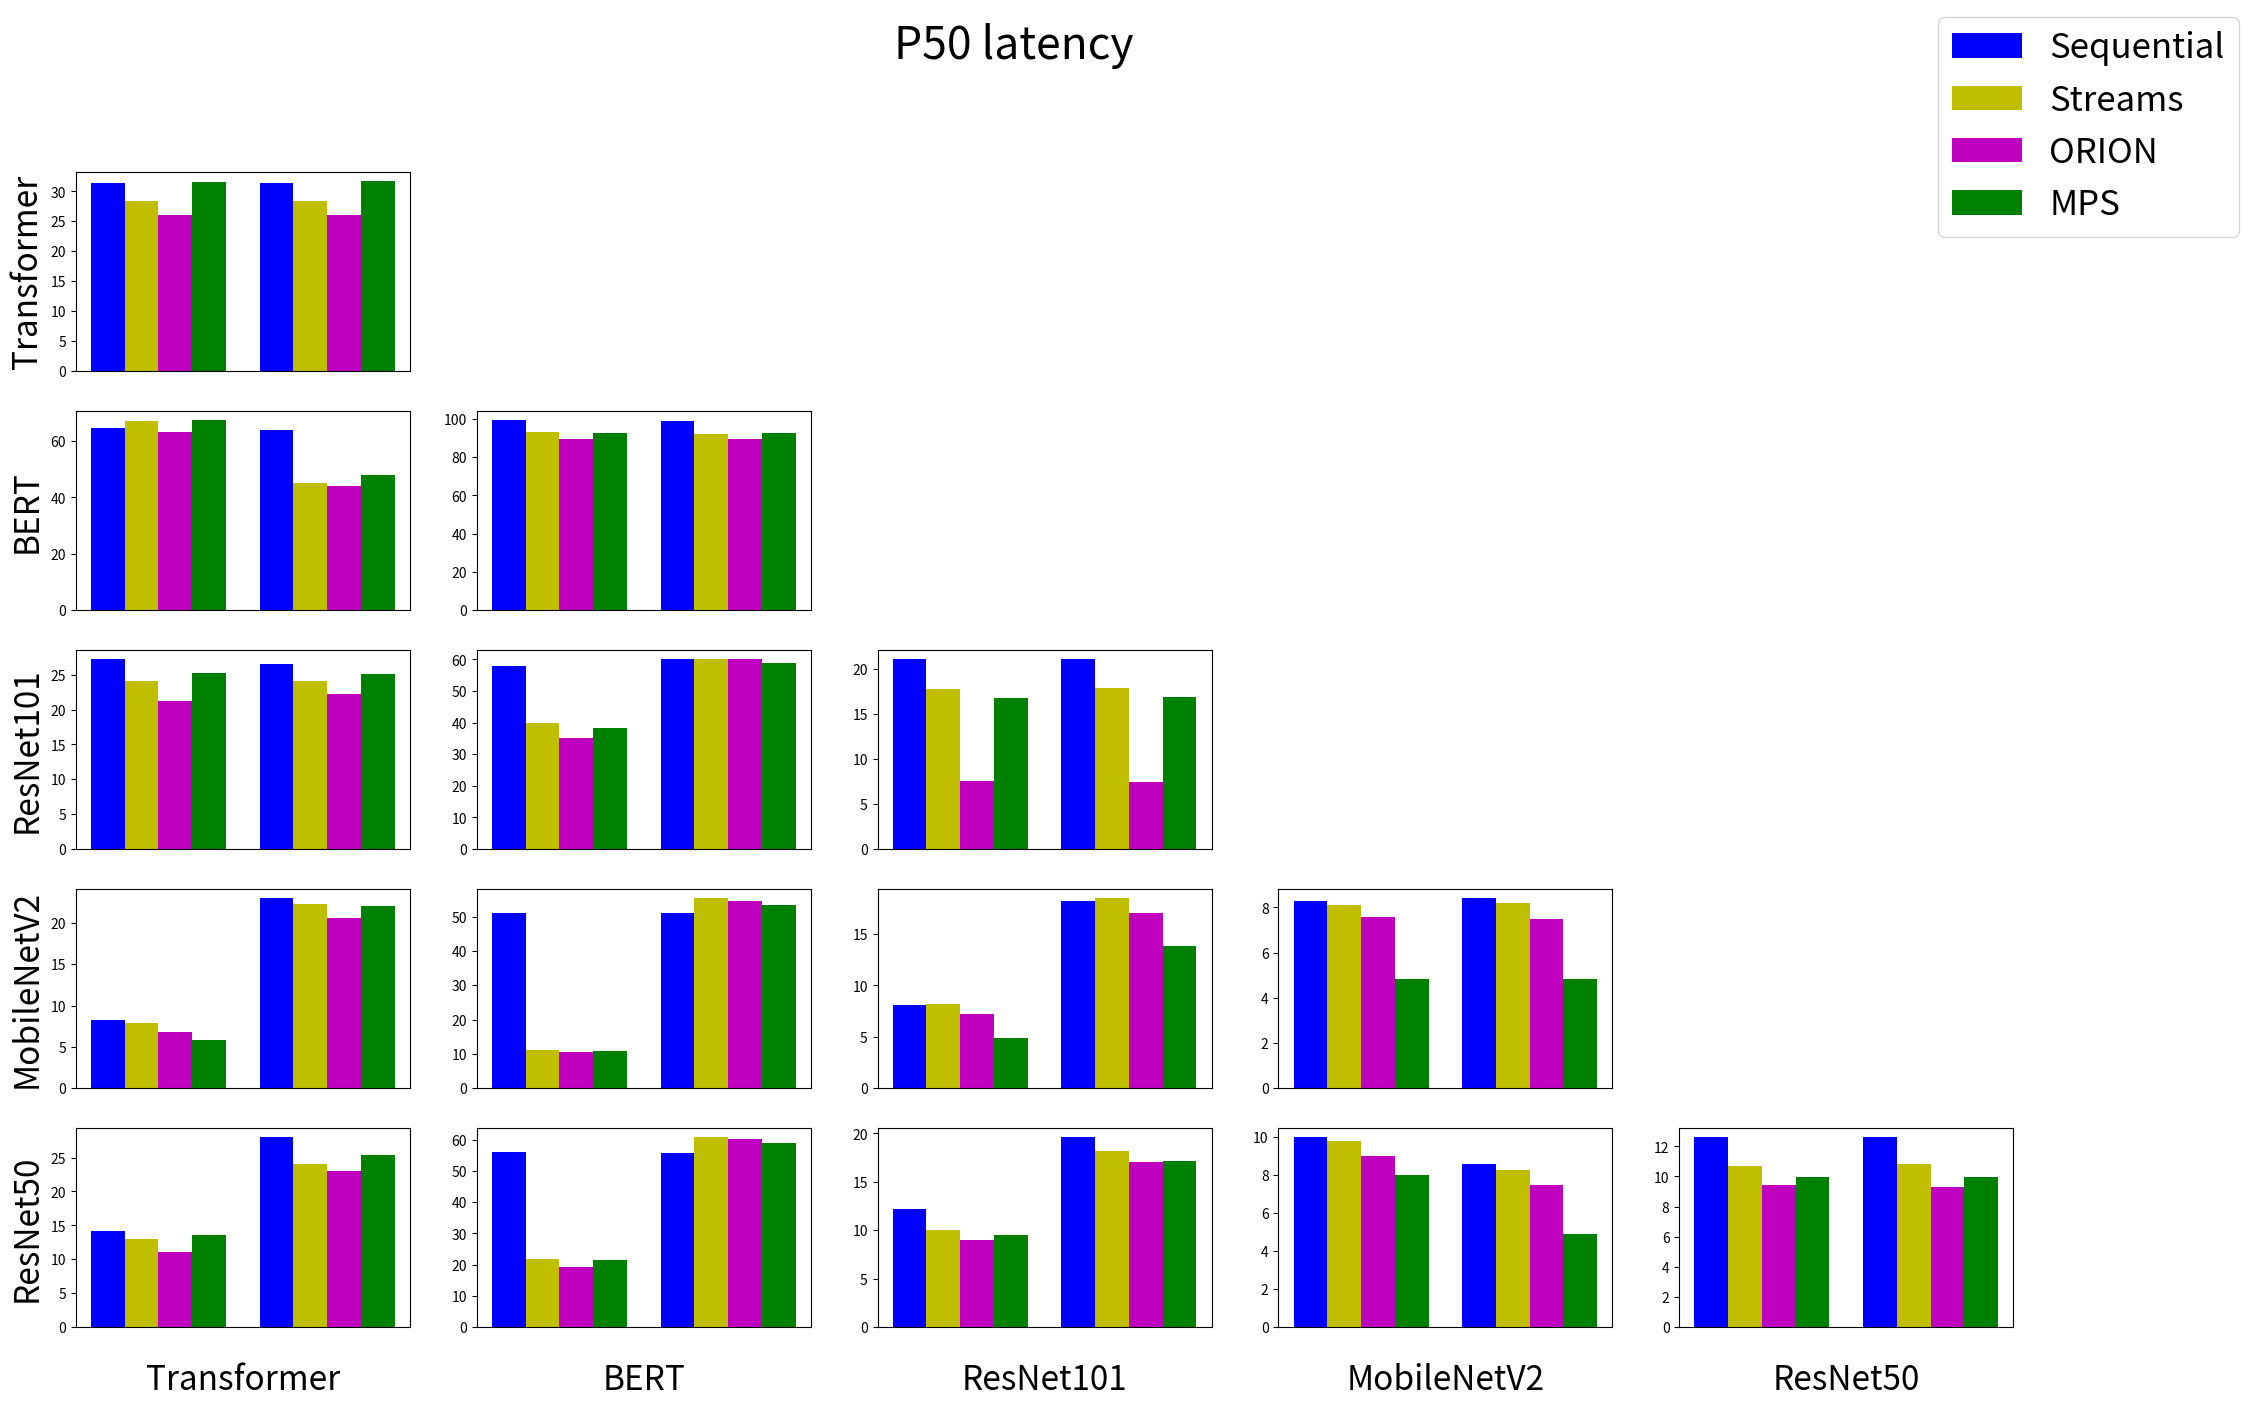

Write the Python code that produced this figure.
# %%
import matplotlib.pyplot as plt
import numpy as np

model2id = {
    'ResNet50': 0,
    'MobileNetV2': 1,
    'ResNet101': 2,
    'BERT': 3,
    'Transformer': 4
}

id2model = ['ResNet50', 'MobileNetV2', 'ResNet101', 'BERT', 'Transformer']

p50_data = {
    ('ResNet50', 'ResNet50'): {
        'Sequential': [12.6, 12.6],
        'Streams': [10.7, 10.8],
        'ORION': [9.4, 9.3],
        'MPS': [9.94, 9.94]
    },
    ('ResNet50', 'MobileNetV2'): {
        'Sequential': [10.0, 8.6],
        'Streams': [9.8, 8.3],
        'ORION': [9, 7.5],
        'MPS': [8.01, 4.91]
    },
    ('ResNet50', 'ResNet101'): {
        'Sequential': [12.2, 19.6],
        'Streams': [10, 18.2],
        'ORION': [9, 17],
        'MPS': [9.51, 17.15]
    },
    ('ResNet50', 'BERT'): {
        'Sequential': [56.1, 55.9],
        'Streams': [21.9, 60.8],
        'ORION': [19.2, 60.3],
        'MPS': [21.45, 59.11]
    },
    ('ResNet50', 'Transformer'): {
        'Sequential': [14.2, 28],
        'Streams': [13, 24],
        'ORION': [11, 23],
        'MPS': [13.62, 25.44]
    },
    ('MobileNetV2', 'MobileNetV2'): {
        'Sequential': [8.3, 8.4],
        'Streams': [8.1, 8.2],
        'ORION': [7.56, 7.5],
        'MPS': [4.84, 4.84]
    },
    ('MobileNetV2', 'ResNet101'): {
        'Sequential': [8.1, 18.2],
        'Streams': [8.2, 18.5],
        'ORION': [7.22, 17.1],
        'MPS': [4.91, 13.86]
    },
    ('MobileNetV2', 'BERT'): {
        'Sequential': [51, 51],
        'Streams': [11.1, 55.4],
        'ORION': [10.4, 54.6],
        'MPS': [10.68, 53.59]
    },
    ('MobileNetV2', 'Transformer'): {
        'Sequential': [8.2, 23],
        'Streams': [7.9, 22.3],
        'ORION': [6.77, 20.66],
        'MPS': [5.86, 22.05]
    },
    ('ResNet101', 'ResNet101'): {
        'Sequential': [21.1, 21.1],
        'Streams': [17.8, 17.9],
        'ORION': [7.56, 7.5],
        'MPS': [16.85, 16.96]
    },
    ('ResNet101', 'BERT'): {
        'Sequential': [58, 60],
        'Streams': [40, 60],
        'ORION': [35, 60],
        'MPS': [38.2, 58.82]
    },
    ('ResNet101', 'Transformer'): {
        'Sequential': [27.2, 26.5],
        'Streams': [24.1, 24.1],
        'ORION': [21.2, 22.2],
        'MPS': [25.18, 25.16]
    },
    ('BERT', 'BERT'): {
        'Sequential': [99.3, 99.1],
        'Streams': [93.2, 92.3],
        'ORION': [89.7, 89.8],
        'MPS': [92.48, 92.48]
    },
    ('BERT', 'Transformer'): {
        'Sequential': [64.5, 63.8],
        'Streams': [67, 45],
        'ORION': [63.1, 44],
        'MPS': [67.32, 47.91]
    },
    ('Transformer', 'Transformer'): {
        'Sequential': [31.4, 31.4],
        'Streams': [28.4, 28.4],
        'ORION': [26.1, 26.1],
        'MPS': [31.62, 31.65]
    },
}

# %%
transpose = True
num_models = len(id2model)
grid_label_size = 24
xlabel_size = 16
width = 0.2  # the width of the bars
fig, axes = plt.subplots(figsize=(25, 15), ncols=5, nrows=5)
x = np.arange(2)
ymax = 120
color_map = {
    'Sequential': 'b',
    'Streams': 'y',
    'ORION': 'm',
    'MPS': 'g'
}
for i in range(num_models):
    for j in range(num_models):
        ax  = axes[num_models - 1 - i, num_models - 1 - j]
        if i > j:
            ax.axis('off')
        else:
            sub_data = p50_data[(id2model[i], id2model[j])]
            for key_id, key in enumerate(sub_data.keys()):
                offset = width * (key_id-2)
                rects = ax.bar(x + offset, sub_data[key], width, label=key, color=color_map[key])
                # ax.bar_label(rects, padding=1)
                # ax.set_xticks(ticks=[0, 1], labels=[id2model[i], id2model[j]])
                ax.tick_params(
                    axis='x',  # changes apply to the x-axis
                    which='both',  # both major and minor ticks are affected
                    bottom=False,  # ticks along the bottom edge are off
                    top=False,  # ticks along the top edge are off
                    labelbottom=False)  # labels along the bottom edge are off


for ax, col in zip(axes[num_models - 1], id2model[::-1]):
    ax.set_title(col, y=-0.2,pad=-16, fontsize=grid_label_size)

for ax, row in zip(axes[:, 0], id2model[::-1]):
    ax.set_ylabel(row, fontsize=grid_label_size)

handles, labels = axes[0, 0].get_legend_handles_labels()
fig.legend(handles, labels, loc='upper right', prop={'size': 25})
fig.suptitle('P50 latency', fontsize=32)
plt.show()